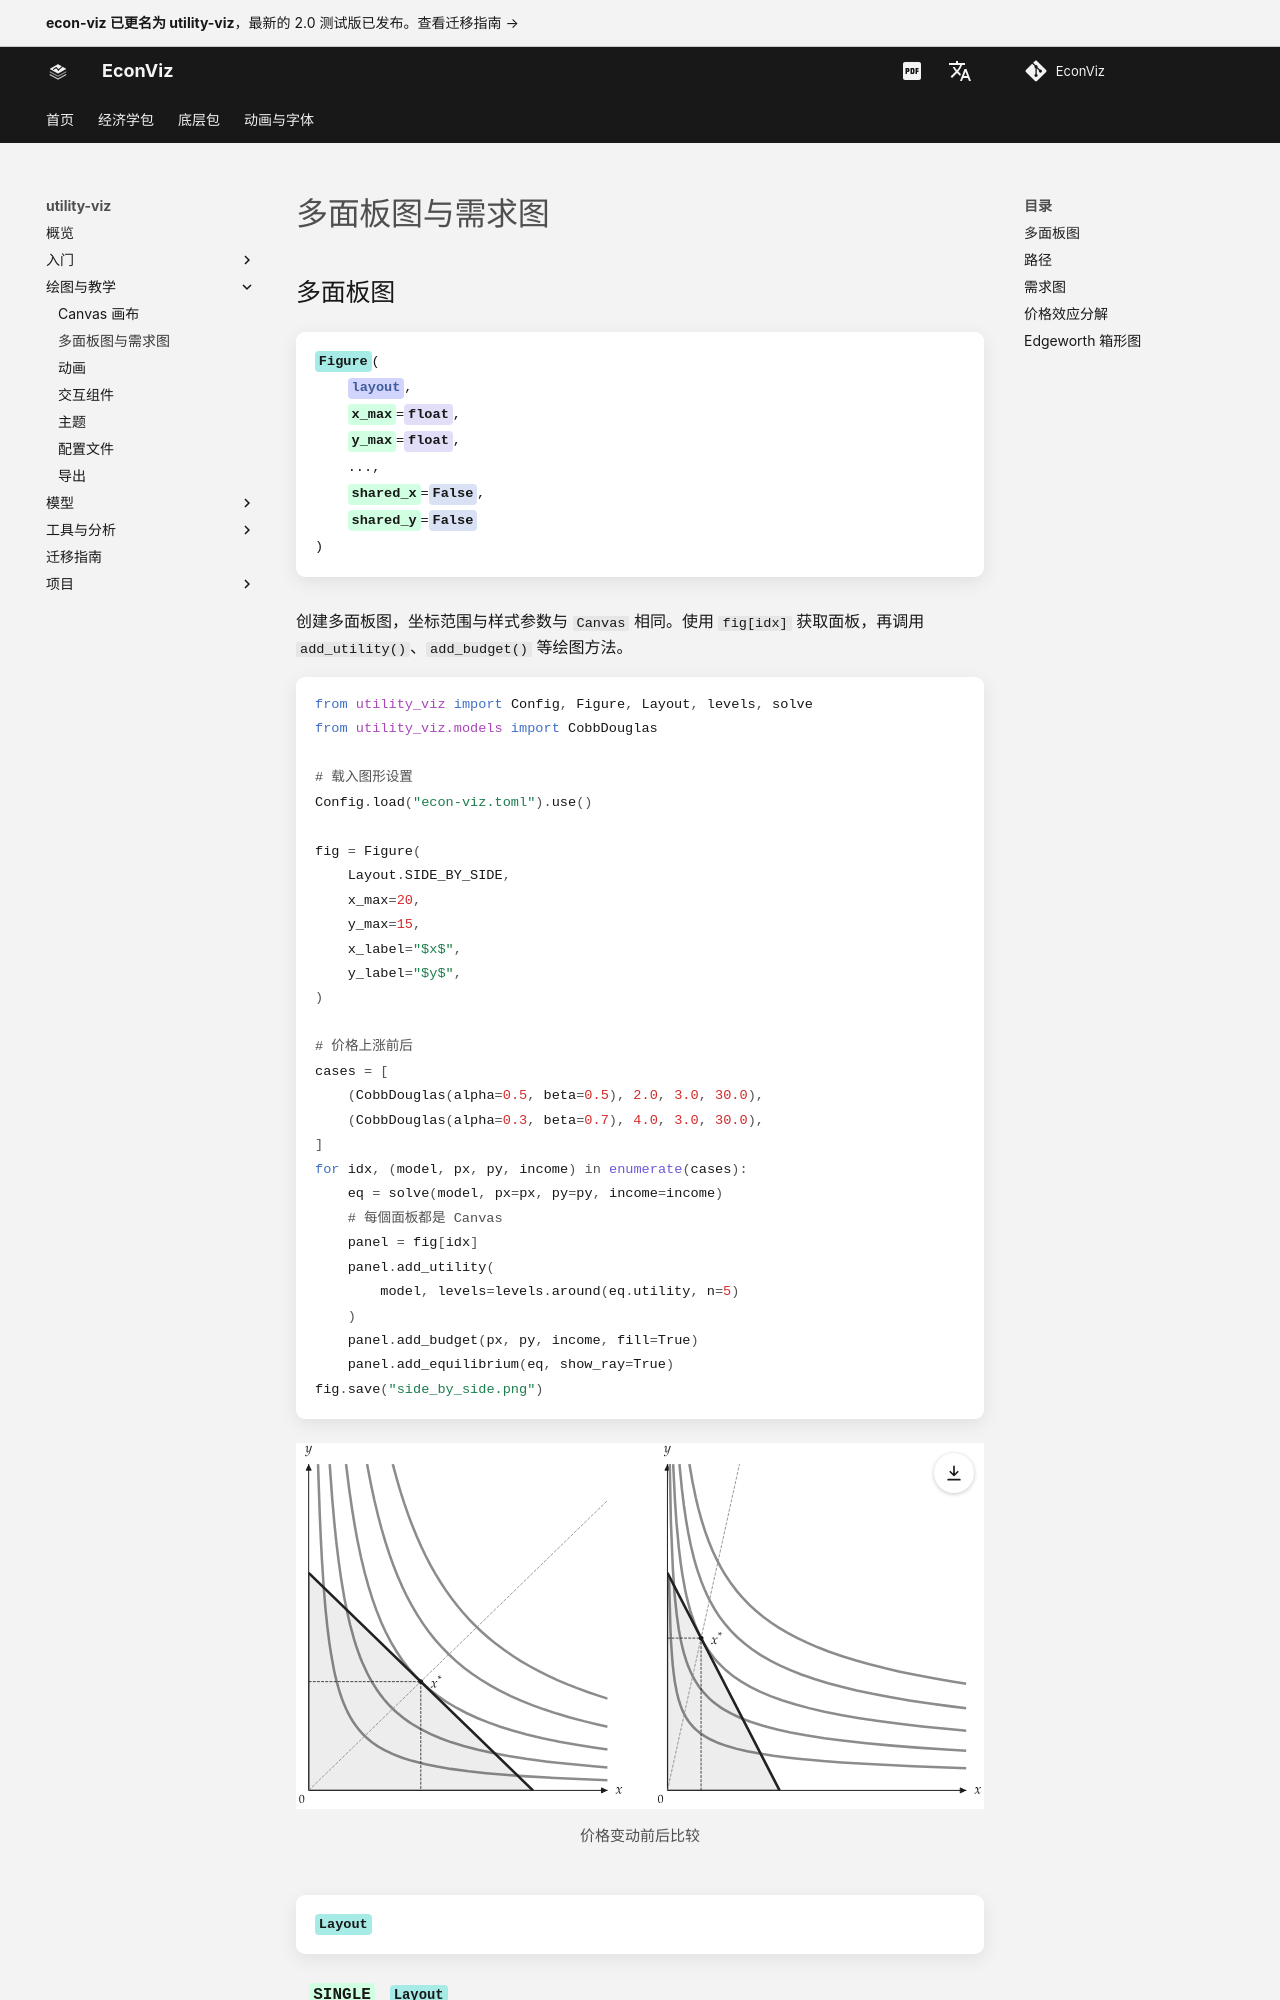

repository: EconViz/econ-viz-docs · page: zh-CN/utility-viz/guides/consumer/index.html · generator: mkdocs

---
seo_title: "多面板图与需求图"
---

# 多面板图与需求图

<span id="sec-figures"></span>

## 多面板图

<!-- api: agora.utility_viz.guides_consumer_1 -->

创建多面板图，坐标范围与样式参数与 `Canvas` 相同。使用 `fig[idx]` 获取面板，再调用 `add_utility()`、`add_budget()` 等绘图方法。

```python
from utility_viz import Config, Figure, Layout, levels, solve
from utility_viz.models import CobbDouglas

# 载入图形设置
Config.load("econ-viz.toml").use()

fig = Figure(
    Layout.SIDE_BY_SIDE,
    x_max=20,
    y_max=15,
    x_label="$x$",
    y_label="$y$",
)

# 价格上涨前后
cases = [
    (CobbDouglas(alpha=0.5, beta=0.5), 2.0, 3.0, 30.0),
    (CobbDouglas(alpha=0.3, beta=0.7), 4.0, 3.0, 30.0),
]
for idx, (model, px, py, income) in enumerate(cases):
    eq = solve(model, px=px, py=py, income=income)
    # 每個面板都是 Canvas
    panel = fig[idx]
    panel.add_utility(
        model, levels=levels.around(eq.utility, n=5)
    )
    panel.add_budget(px, py, income, fill=True)
    panel.add_equilibrium(eq, show_ray=True)
fig.save("side_by_side.png")
```

<figure class="ev-fig" markdown>

![价格变动前后比较](../../../assets/utility-viz/agora/consumer/side_by_side.svg){ .ev-figure-lg }
